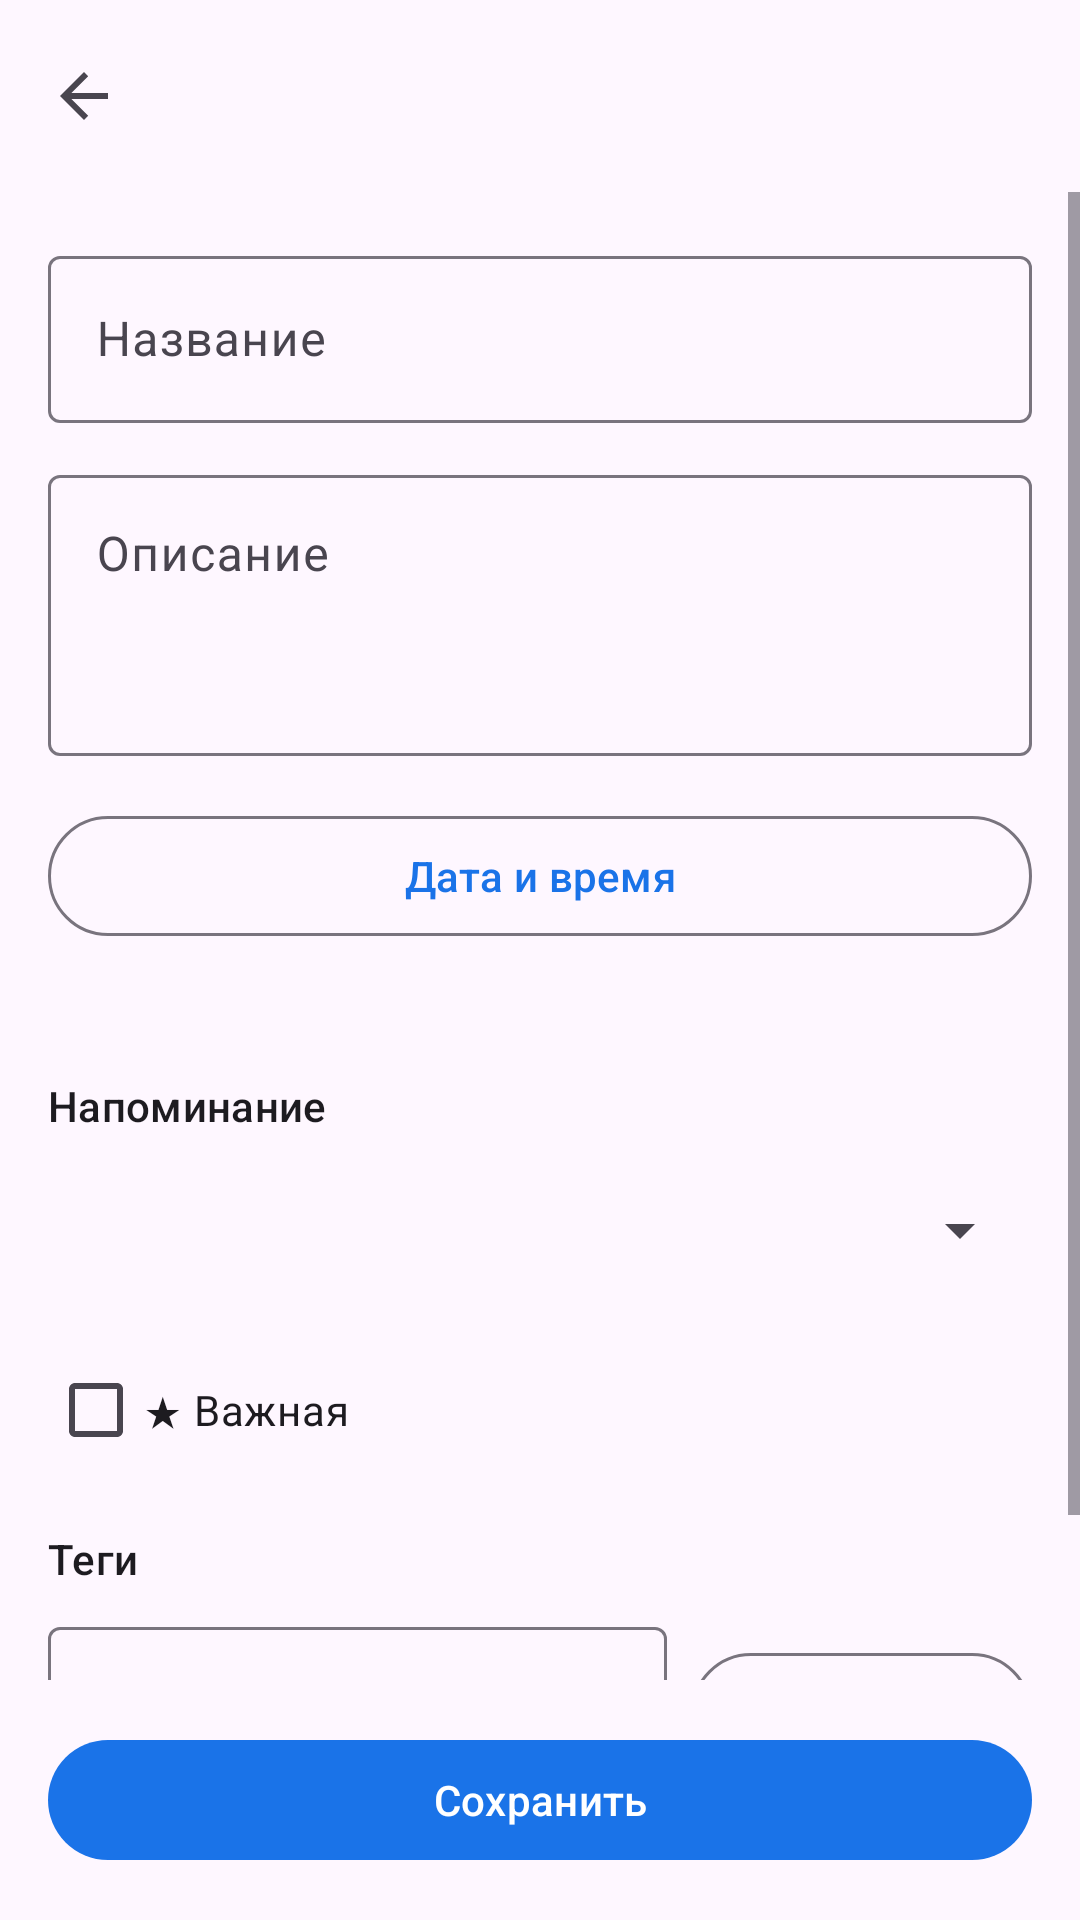

Android layout source for this screen:
<!-- AndroidManifest.xml: activity theme Theme.MyApplication -->
<!-- res/layout/activity_task_edit.xml -->
<?xml version="1.0" encoding="utf-8"?>
<LinearLayout xmlns:android="http://schemas.android.com/apk/res/android"
    xmlns:app="http://schemas.android.com/apk/res-auto"
    android:layout_width="match_parent"
    android:layout_height="match_parent"
    android:orientation="vertical">

    <com.google.android.material.appbar.MaterialToolbar
        android:id="@+id/toolbar"
        android:layout_width="match_parent"
        android:layout_height="?attr/actionBarSize"
        app:navigationIcon="?attr/homeAsUpIndicator" />

    <ScrollView
        android:layout_width="match_parent"
        android:layout_height="0dp"
        android:layout_weight="1"
        android:fillViewport="true">

        <LinearLayout
            android:layout_width="match_parent"
            android:layout_height="wrap_content"
            android:orientation="vertical"
            android:padding="16dp">

            <com.google.android.material.textfield.TextInputLayout
                android:layout_width="match_parent"
                android:layout_height="wrap_content"
                android:hint="@string/task_title"
                style="@style/Widget.Material3.TextInputLayout.OutlinedBox">

                <com.google.android.material.textfield.TextInputEditText
                    android:id="@+id/input_title"
                    android:layout_width="match_parent"
                    android:layout_height="wrap_content"
                    android:inputType="textCapSentences" />
            </com.google.android.material.textfield.TextInputLayout>

            <com.google.android.material.textfield.TextInputLayout
                android:layout_width="match_parent"
                android:layout_height="wrap_content"
                android:layout_marginTop="12dp"
                android:hint="@string/task_description"
                style="@style/Widget.Material3.TextInputLayout.OutlinedBox">

                <com.google.android.material.textfield.TextInputEditText
                    android:id="@+id/input_description"
                    android:layout_width="match_parent"
                    android:layout_height="wrap_content"
                    android:gravity="top"
                    android:inputType="textMultiLine|textCapSentences"
                    android:minLines="3" />
            </com.google.android.material.textfield.TextInputLayout>

            <com.google.android.material.button.MaterialButton
                android:id="@+id/btn_pick_datetime"
                style="@style/Widget.Material3.Button.OutlinedButton"
                android:layout_width="match_parent"
                android:layout_height="wrap_content"
                android:layout_marginTop="16dp"
                android:text="@string/task_due" />

            <TextView
                android:id="@+id/text_due_summary"
                android:layout_width="match_parent"
                android:layout_height="wrap_content"
                android:layout_marginTop="8dp"
                android:textAppearance="@style/TextAppearance.Material3.BodyMedium" />

            <TextView
                android:layout_width="match_parent"
                android:layout_height="wrap_content"
                android:layout_marginTop="16dp"
                android:text="@string/reminder"
                android:textAppearance="@style/TextAppearance.Material3.LabelLarge" />

            <Spinner
                android:id="@+id/spinner_reminder"
                android:layout_width="match_parent"
                android:layout_height="wrap_content"
                android:layout_marginTop="8dp"
                android:minHeight="48dp" />

            <com.google.android.material.checkbox.MaterialCheckBox
                android:id="@+id/check_important"
                android:layout_width="match_parent"
                android:layout_height="wrap_content"
                android:layout_marginTop="12dp"
                android:text="@string/important_with_star" />

            <TextView
                android:layout_width="match_parent"
                android:layout_height="wrap_content"
                android:layout_marginTop="16dp"
                android:text="@string/tags"
                android:textAppearance="@style/TextAppearance.Material3.LabelLarge" />

            <LinearLayout
                android:layout_width="match_parent"
                android:layout_height="wrap_content"
                android:layout_marginTop="8dp"
                android:orientation="horizontal">

                <com.google.android.material.textfield.TextInputLayout
                    style="@style/Widget.Material3.TextInputLayout.OutlinedBox.ExposedDropdownMenu"
                    android:layout_width="0dp"
                    android:layout_height="wrap_content"
                    android:layout_weight="1"
                    android:hint="@string/tag_name">

                    <AutoCompleteTextView
                        android:id="@+id/input_tag_name"
                        android:layout_width="match_parent"
                        android:layout_height="wrap_content"
                        android:inputType="textCapWords" />
                </com.google.android.material.textfield.TextInputLayout>

                <com.google.android.material.button.MaterialButton
                    android:id="@+id/btn_add_tag"
                    style="@style/Widget.Material3.Button.OutlinedButton"
                    android:layout_width="wrap_content"
                    android:layout_height="wrap_content"
                    android:layout_marginStart="8dp"
                    android:text="@string/add" />
            </LinearLayout>

            <com.google.android.material.chip.ChipGroup
                android:id="@+id/chips_selected_tags"
                android:layout_width="match_parent"
                android:layout_height="wrap_content"
                android:layout_marginTop="8dp" />
        </LinearLayout>
    </ScrollView>

    <com.google.android.material.button.MaterialButton
        android:id="@+id/btn_save"
        android:layout_width="match_parent"
        android:layout_height="wrap_content"
        android:layout_margin="16dp"
        android:text="@string/save" />
</LinearLayout>
<!-- resources referenced by this layout -->
<resources>
  <string name="add">Добавить</string>
  <string name="important_with_star">★ Важная</string>
  <string name="reminder">Напоминание</string>
  <string name="save">Сохранить</string>
  <string name="tag_name">Название тега</string>
  <string name="tags">Теги</string>
  <string name="task_description">Описание</string>
  <string name="task_due">Дата и время</string>
  <string name="task_title">Название</string>
  <style name="Theme.MyApplication" parent="Base.Theme.MyApplication" />
  <style name="Base.Theme.MyApplication" parent="Theme.Material3.DayNight.NoActionBar">
          <item name="colorPrimary">@color/organizer_primary</item>
          <item name="colorPrimaryContainer">@color/calendar_today_bg</item>
          <item name="colorOnPrimary">@color/white</item>
          <item name="android:statusBarColor">@android:color/transparent</item>
          <item name="android:navigationBarColor">@android:color/transparent</item>
      </style>
  <color name="organizer_primary">#1A73E8</color>
  <color name="calendar_today_bg">#E8F0FE</color>
  <color name="white">#FFFFFFFF</color>
</resources>
